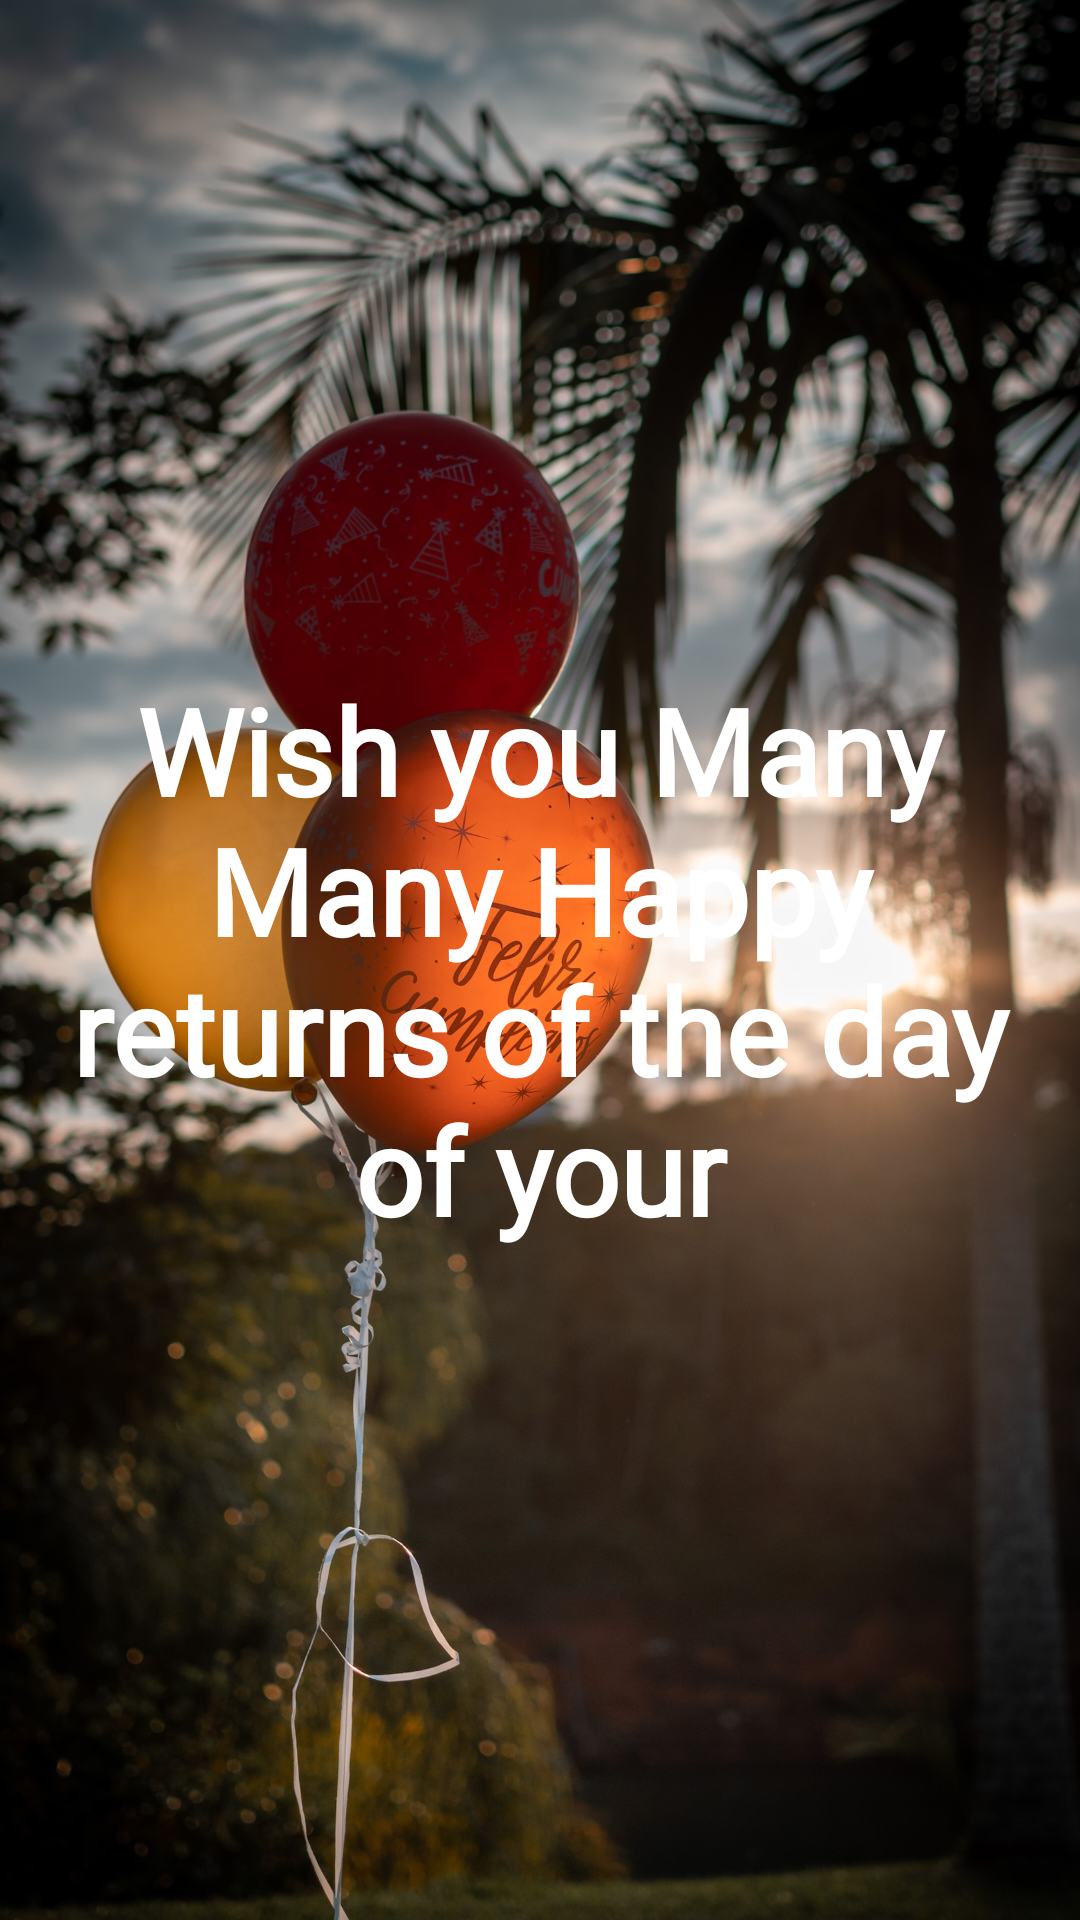

Android layout source for this screen:
<!-- AndroidManifest.xml: application theme Theme.BirthdayWishingApp -->
<!-- res/layout/activity_birthdat_screen.xml -->
<?xml version="1.0" encoding="utf-8"?>
<RelativeLayout xmlns:android="http://schemas.android.com/apk/res/android"
    xmlns:app="http://schemas.android.com/apk/res-auto"
    xmlns:tools="http://schemas.android.com/tools"
    android:layout_width="match_parent"
    android:layout_height="match_parent"
    tools:context=".birthdatScreen">


    <ImageView
        android:layout_width="match_parent"
        android:layout_height="match_parent"
        android:scaleType="centerCrop"
        android:src="@drawable/birthday2" />


    <TextView
        android:id="@+id/textViewDate"
        android:layout_width="wrap_content"
        android:layout_height="wrap_content"
        android:layout_centerInParent="true"
        android:layout_marginStart="20dp"
        android:layout_marginTop="20dp"
        android:layout_marginEnd="20dp"
        android:layout_marginBottom="20dp"
        android:fontFamily="@font/courgette"
        android:gravity="center"
        android:text="@string/birthdayMsg"
        android:textColor="@color/white"
        android:textSize="40sp"
        android:textStyle="bold" />

</RelativeLayout>
<!-- resources referenced by this layout -->
<resources>
  <color name="white">#FFFFFFFF</color>
  <!-- drawable birthday2: jpg bitmap (drawable, 511451 bytes) -->
  <string name="birthdayMsg">Wish you Many Many Happy returns of the day of your</string>
  <style name="Theme.BirthdayWishingApp" parent="Theme.MaterialComponents.DayNight.NoActionBar">
          
          <item name="colorPrimary">@color/purple_500</item>
          <item name="colorPrimaryVariant">@color/purple_700</item>
          <item name="colorOnPrimary">@color/white</item>
          
          <item name="colorSecondary">@color/teal_200</item>
          <item name="colorSecondaryVariant">@color/teal_700</item>
          <item name="colorOnSecondary">@color/black</item>
          
          <item name="android:statusBarColor">@color/cardYellow</item>
          
      </style>
  <color name="purple_500">#FF6200EE</color>
  <color name="purple_700">#FF3700B3</color>
  <color name="teal_200">#FF03DAC5</color>
  <color name="teal_700">#FF018786</color>
  <color name="black">#FF000000</color>
  <color name="cardYellow">#F5D22962</color>
</resources>
